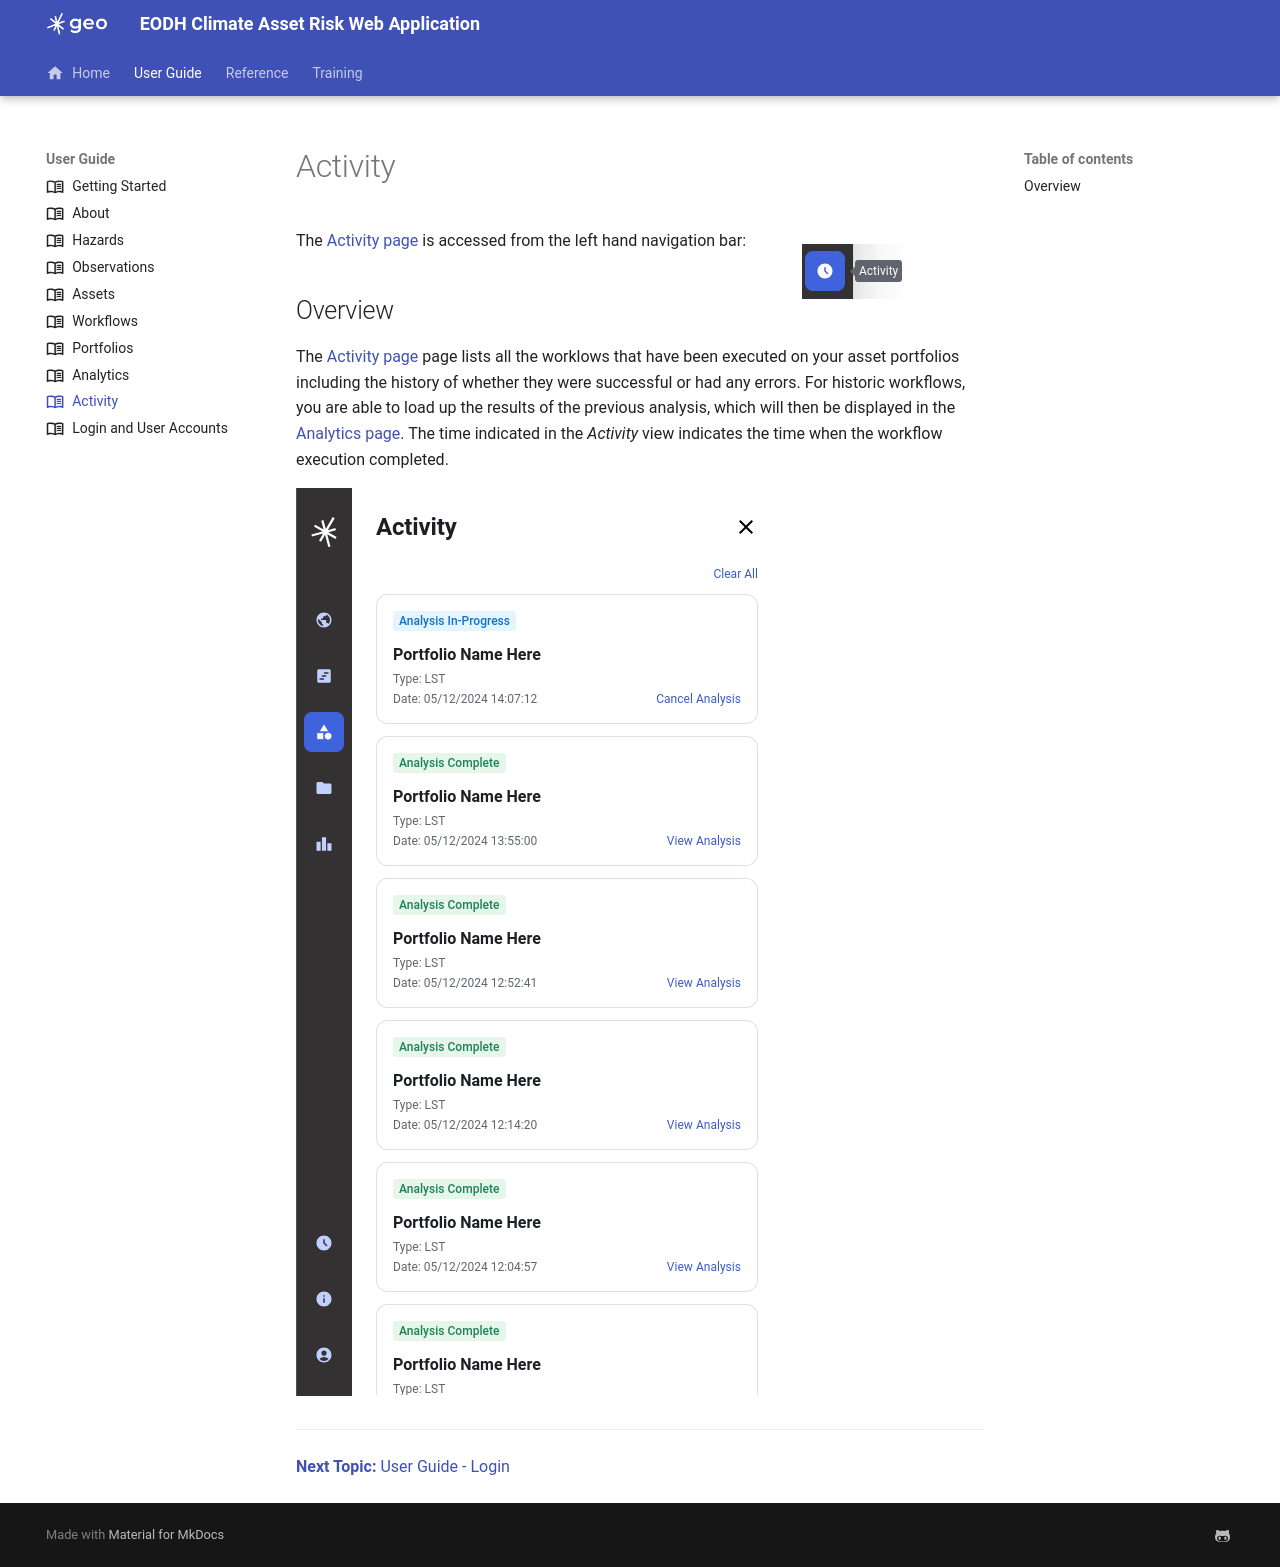

repository: EO-DataHub/climate-app-docs · page: User Guide/b8-activity/index.html · generator: mkdocs

---
title: Activity
icon: material/book-open-variant-outline
---
# Activity

![Activity](/climate-app-docs/images/navigation/activity.png "Activity"){ align=right }
The [Activity page][Activity] is accessed from the left hand navigation bar:

## Overview

The [Activity page][activity] page lists all the worklows that have been executed on your asset portfolios including the history of whether they were successful or had any errors.  For historic workflows, you are able to load up the results of the previous analysis, which will then be displayed in the [Analytics page][analytics].  The time indicated in the _Activity_ view indicates the time when the workflow execution completed.

![Activity](/climate-app-docs/images/activity/1.png "Activity")

***
[**Next Topic:** User Guide - Login][login]

[activity]: https://demo.eodh.sparkgeo.dev/activity

[analytics]: ../b7-analytics
[login]: ../bb1-login
